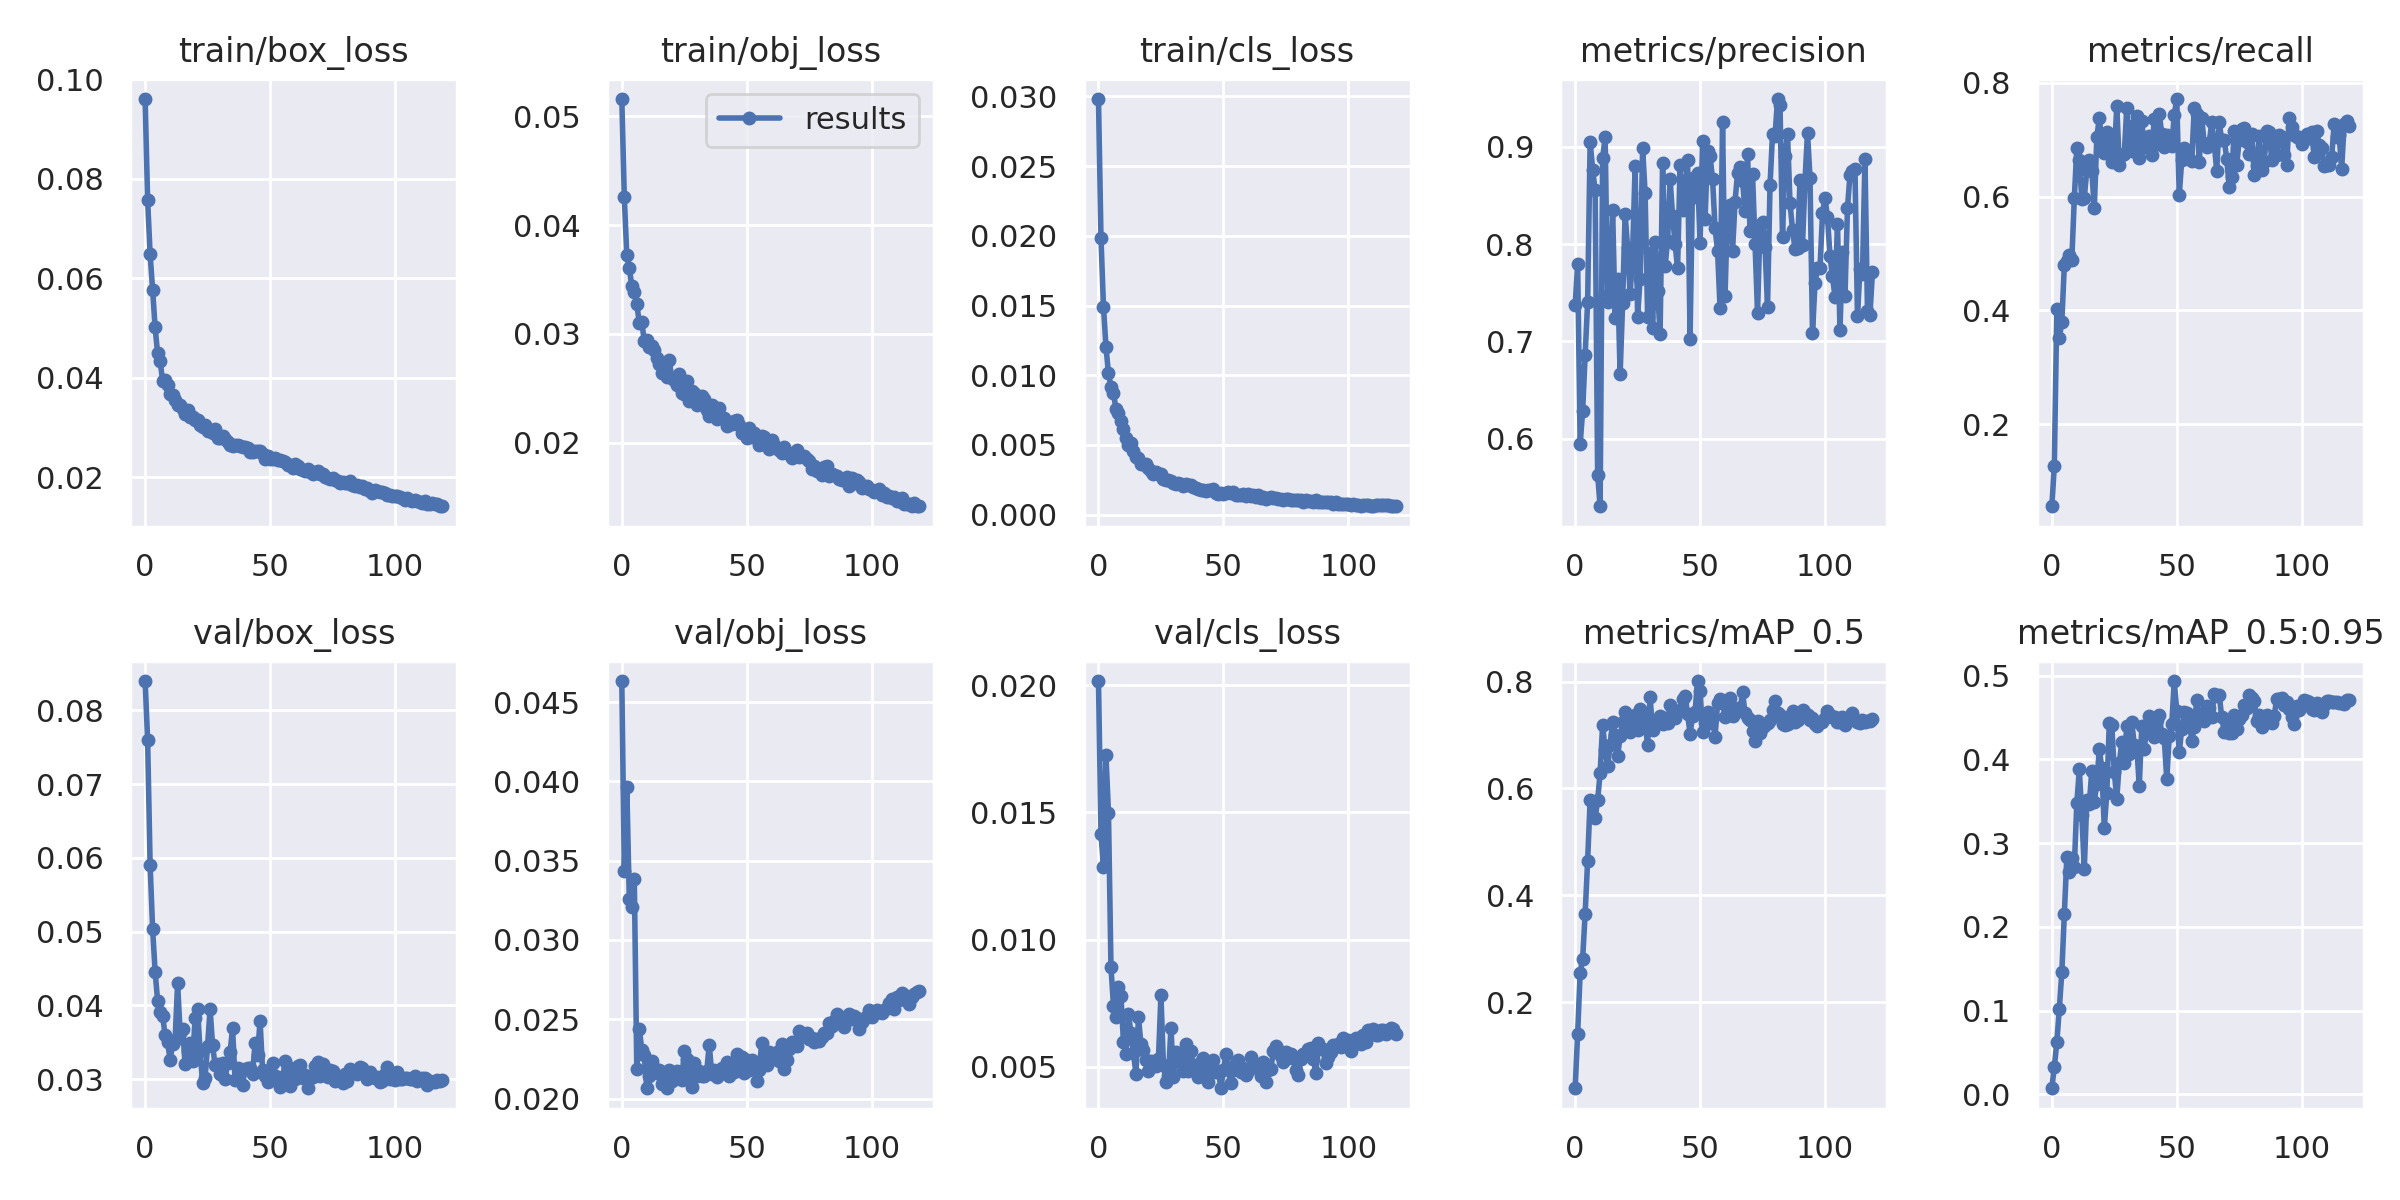

The table this chart was drawn from, first rows:
epoch, train/box_loss, train/obj_loss, train/cls_loss, metrics/precision, metrics/recall, metrics/mAP_0.5, metrics/mAP_0.5:0.95, val/box_loss, val/obj_loss, val/cls_loss, x/lr0, x/lr1, x/lr2
0, 0.09603, 0.05158, 0.02982, 0.7373, 0.05594, 0.03902, 0.007182, 0.08397, 0.04633, 0.02017, 0.0026, 0.0026, 0.0766
1, 0.07569, 0.04256, 0.01985, 0.7791, 0.127, 0.1412, 0.03288, 0.07595, 0.03435, 0.01417, 0.005256, 0.005256, 0.05226
2, 0.06481, 0.03721, 0.01491, 0.5944, 0.402, 0.2555, 0.06212, 0.05901, 0.03966, 0.01285, 0.007868, 0.007868, 0.02787
3, 0.05768, 0.03609, 0.01203, 0.6284, 0.3518, 0.2813, 0.1024, 0.05036, 0.0326, 0.01724, 0.009753, 0.009753, 0.009753
4, 0.05011, 0.03436, 0.01014, 0.6857, 0.3792, 0.3656, 0.1456, 0.04459, 0.03207, 0.01499, 0.009753, 0.009753, 0.009753
5, 0.04489, 0.03384, 0.009143, 0.7408, 0.4793, 0.4651, 0.2149, 0.04063, 0.03387, 0.00891, 0.00967, 0.00967, 0.00967
6, 0.04334, 0.03278, 0.008703, 0.9055, 0.4867, 0.5787, 0.2831, 0.03911, 0.02186, 0.0074, 0.009588, 0.009588, 0.009588
7, 0.03941, 0.031, 0.007578, 0.8765, 0.4981, 0.5745, 0.2657, 0.03857, 0.02439, 0.006964, 0.009505, 0.009505, 0.009505
8, 0.03948, 0.0311, 0.007272, 0.8555, 0.4892, 0.5441, 0.2827, 0.03597, 0.02308, 0.008152, 0.009423, 0.009423, 0.009423
9, 0.03859, 0.02933, 0.006682, 0.5629, 0.5967, 0.5783, 0.2721, 0.03499, 0.02272, 0.007761, 0.00934, 0.00934, 0.00934
10, 0.03682, 0.02942, 0.006134, 0.5304, 0.6857, 0.6289, 0.3475, 0.03265, 0.02065, 0.005951, 0.009258, 0.009258, 0.009258
11, 0.03649, 0.02884, 0.005516, 0.8884, 0.6637, 0.7197, 0.388, 0.03478, 0.02139, 0.005511, 0.009175, 0.009175, 0.009175
12, 0.0356, 0.02885, 0.004989, 0.9102, 0.5961, 0.6714, 0.3332, 0.03535, 0.02239, 0.007063, 0.009092, 0.009092, 0.009092
13, 0.03454, 0.0285, 0.00515, 0.741, 0.5976, 0.6424, 0.2695, 0.04305, 0.02192, 0.006332, 0.00901, 0.00901, 0.00901
14, 0.03457, 0.02777, 0.004588, 0.7493, 0.6472, 0.6819, 0.3518, 0.03632, 0.02163, 0.005547, 0.008927, 0.008927, 0.008927
15, 0.03367, 0.02721, 0.004162, 0.8348, 0.6634, 0.7248, 0.3469, 0.03684, 0.02178, 0.004718, 0.008845, 0.008845, 0.008845
16, 0.03276, 0.02643, 0.00407, 0.7245, 0.6445, 0.6998, 0.3866, 0.03207, 0.0209, 0.006937, 0.008762, 0.008762, 0.008762
17, 0.03354, 0.02657, 0.003597, 0.7642, 0.579, 0.6607, 0.3494, 0.03384, 0.02127, 0.005905, 0.00868, 0.00868, 0.00868
18, 0.03214, 0.02601, 0.003621, 0.6664, 0.7041, 0.6975, 0.3709, 0.03491, 0.02067, 0.005647, 0.008597, 0.008597, 0.008597
19, 0.03216, 0.02761, 0.003646, 0.7395, 0.738, 0.7238, 0.4126, 0.03243, 0.0218, 0.00528, 0.008515, 0.008515, 0.008515
20, 0.0315, 0.02591, 0.003328, 0.831, 0.6932, 0.7435, 0.3897, 0.0383, 0.02107, 0.004845, 0.008433, 0.008433, 0.008433
21, 0.03141, 0.02577, 0.003108, 0.7963, 0.6771, 0.7134, 0.3185, 0.03948, 0.02147, 0.005216, 0.00835, 0.00835, 0.00835
22, 0.03046, 0.02528, 0.002886, 0.7483, 0.7133, 0.7064, 0.3593, 0.03378, 0.02175, 0.005164, 0.008268, 0.008268, 0.008268
23, 0.03012, 0.02629, 0.003044, 0.7909, 0.6975, 0.7315, 0.4431, 0.02947, 0.02151, 0.005019, 0.008185, 0.008185, 0.008185
24, 0.03046, 0.02459, 0.002902, 0.8801, 0.6608, 0.7377, 0.4413, 0.03019, 0.02116, 0.005305, 0.008103, 0.008103, 0.008103
25, 0.02936, 0.02446, 0.002902, 0.7255, 0.6721, 0.7103, 0.3849, 0.03455, 0.02298, 0.007801, 0.00802, 0.00802, 0.00802
26, 0.02939, 0.02566, 0.002574, 0.7646, 0.7589, 0.7487, 0.3529, 0.03953, 0.02248, 0.005071, 0.007938, 0.007938, 0.007938
27, 0.02891, 0.02383, 0.002491, 0.899, 0.6557, 0.7403, 0.3961, 0.03462, 0.0216, 0.004381, 0.007855, 0.007855, 0.007855
28, 0.02977, 0.02478, 0.002463, 0.8527, 0.6729, 0.7231, 0.4207, 0.03188, 0.02074, 0.004614, 0.007772, 0.007772, 0.007772
29, 0.02794, 0.02461, 0.002433, 0.7254, 0.6747, 0.6814, 0.3959, 0.0321, 0.02225, 0.006521, 0.00769, 0.00769, 0.00769
30, 0.02787, 0.02351, 0.002294, 0.7913, 0.7563, 0.7704, 0.4401, 0.03077, 0.02141, 0.004613, 0.007607, 0.007607, 0.007607
31, 0.02819, 0.02419, 0.002221, 0.7142, 0.6912, 0.7086, 0.4059, 0.03218, 0.02174, 0.005559, 0.007525, 0.007525, 0.007525
32, 0.02772, 0.02432, 0.002247, 0.8022, 0.6802, 0.7234, 0.4448, 0.03002, 0.02139, 0.00521, 0.007443, 0.007443, 0.007443
33, 0.02712, 0.024, 0.002184, 0.7521, 0.7255, 0.722, 0.4176, 0.03218, 0.02141, 0.005528, 0.00736, 0.00736, 0.00736
34, 0.02645, 0.02303, 0.002084, 0.7078, 0.7407, 0.7348, 0.4161, 0.03365, 0.02174, 0.004825, 0.007278, 0.007278, 0.007278
35, 0.02635, 0.02246, 0.002178, 0.8836, 0.6675, 0.7203, 0.3679, 0.03693, 0.0234, 0.005896, 0.007195, 0.007195, 0.007195
36, 0.02648, 0.02344, 0.002107, 0.7773, 0.7334, 0.7312, 0.4395, 0.02984, 0.02156, 0.004836, 0.007112, 0.007112, 0.007112
37, 0.02647, 0.02283, 0.002128, 0.8036, 0.6866, 0.7216, 0.4125, 0.03148, 0.02182, 0.005624, 0.00703, 0.00703, 0.00703
38, 0.0263, 0.02217, 0.001978, 0.8667, 0.7008, 0.7562, 0.4405, 0.03142, 0.02135, 0.004969, 0.006947, 0.006947, 0.006947
39, 0.02614, 0.02316, 0.001916, 0.8292, 0.7059, 0.7407, 0.4515, 0.02925, 0.02157, 0.005072, 0.006865, 0.006865, 0.006865
40, 0.02615, 0.02225, 0.001829, 0.7998, 0.6738, 0.7318, 0.4374, 0.03143, 0.02191, 0.004577, 0.006783, 0.006783, 0.006783
41, 0.02594, 0.02231, 0.00174, 0.7754, 0.736, 0.7439, 0.4273, 0.03153, 0.02193, 0.005168, 0.0067, 0.0067, 0.0067
42, 0.02503, 0.02153, 0.001786, 0.8815, 0.6921, 0.747, 0.4468, 0.03151, 0.02232, 0.005355, 0.006618, 0.006618, 0.006618
43, 0.02504, 0.02179, 0.001696, 0.835, 0.7452, 0.7672, 0.4529, 0.03076, 0.02141, 0.00486, 0.006535, 0.006535, 0.006535
44, 0.02522, 0.02176, 0.001791, 0.8555, 0.7105, 0.7726, 0.4309, 0.03487, 0.02227, 0.004403, 0.006452, 0.006452, 0.006452
45, 0.02522, 0.02198, 0.00174, 0.887, 0.6867, 0.7393, 0.4254, 0.03326, 0.02166, 0.005149, 0.00637, 0.00637, 0.00637
46, 0.02529, 0.02209, 0.001848, 0.7029, 0.7076, 0.7025, 0.3761, 0.03793, 0.02279, 0.005281, 0.006287, 0.006287, 0.006287
47, 0.02473, 0.02164, 0.001566, 0.8679, 0.7052, 0.7354, 0.4282, 0.03132, 0.02224, 0.004777, 0.006205, 0.006205, 0.006205
48, 0.02373, 0.02086, 0.001495, 0.8481, 0.6885, 0.7438, 0.4417, 0.03039, 0.02265, 0.004829, 0.006123, 0.006123, 0.006123
49, 0.02429, 0.02088, 0.00155, 0.873, 0.7433, 0.8034, 0.4937, 0.02959, 0.02161, 0.004151, 0.00604, 0.00604, 0.00604
50, 0.02365, 0.02047, 0.001503, 0.8013, 0.7713, 0.7831, 0.4583, 0.0313, 0.02244, 0.00486, 0.005958, 0.005958, 0.005958
51, 0.02358, 0.02137, 0.001541, 0.906, 0.602, 0.7061, 0.4087, 0.03222, 0.02182, 0.005483, 0.005875, 0.005875, 0.005875
52, 0.02391, 0.02057, 0.001593, 0.8255, 0.6645, 0.7221, 0.4367, 0.03046, 0.02245, 0.004896, 0.005792, 0.005792, 0.005792
53, 0.02347, 0.02088, 0.00158, 0.8962, 0.6849, 0.7422, 0.4561, 0.03037, 0.02218, 0.004347, 0.00571, 0.00571, 0.00571
54, 0.02341, 0.02049, 0.001619, 0.8903, 0.6759, 0.7232, 0.4555, 0.02899, 0.02108, 0.004855, 0.005627, 0.005627, 0.005627
55, 0.02332, 0.01978, 0.001412, 0.8666, 0.6657, 0.7336, 0.4465, 0.02977, 0.02178, 0.005153, 0.005545, 0.005545, 0.005545
56, 0.02304, 0.02066, 0.001425, 0.8164, 0.6629, 0.6968, 0.4225, 0.0325, 0.02351, 0.005247, 0.005463, 0.005463, 0.005463
57, 0.0225, 0.02051, 0.001401, 0.7932, 0.7547, 0.7599, 0.4383, 0.0316, 0.0223, 0.004785, 0.00538, 0.00538, 0.00538
58, 0.02251, 0.01991, 0.001458, 0.7343, 0.7451, 0.7682, 0.471, 0.02913, 0.0221, 0.004954, 0.005298, 0.005298, 0.005298
59, 0.02182, 0.01942, 0.001367, 0.9253, 0.6602, 0.7594, 0.4533, 0.03017, 0.02296, 0.004663, 0.005215, 0.005215, 0.005215
... 60 more rows
